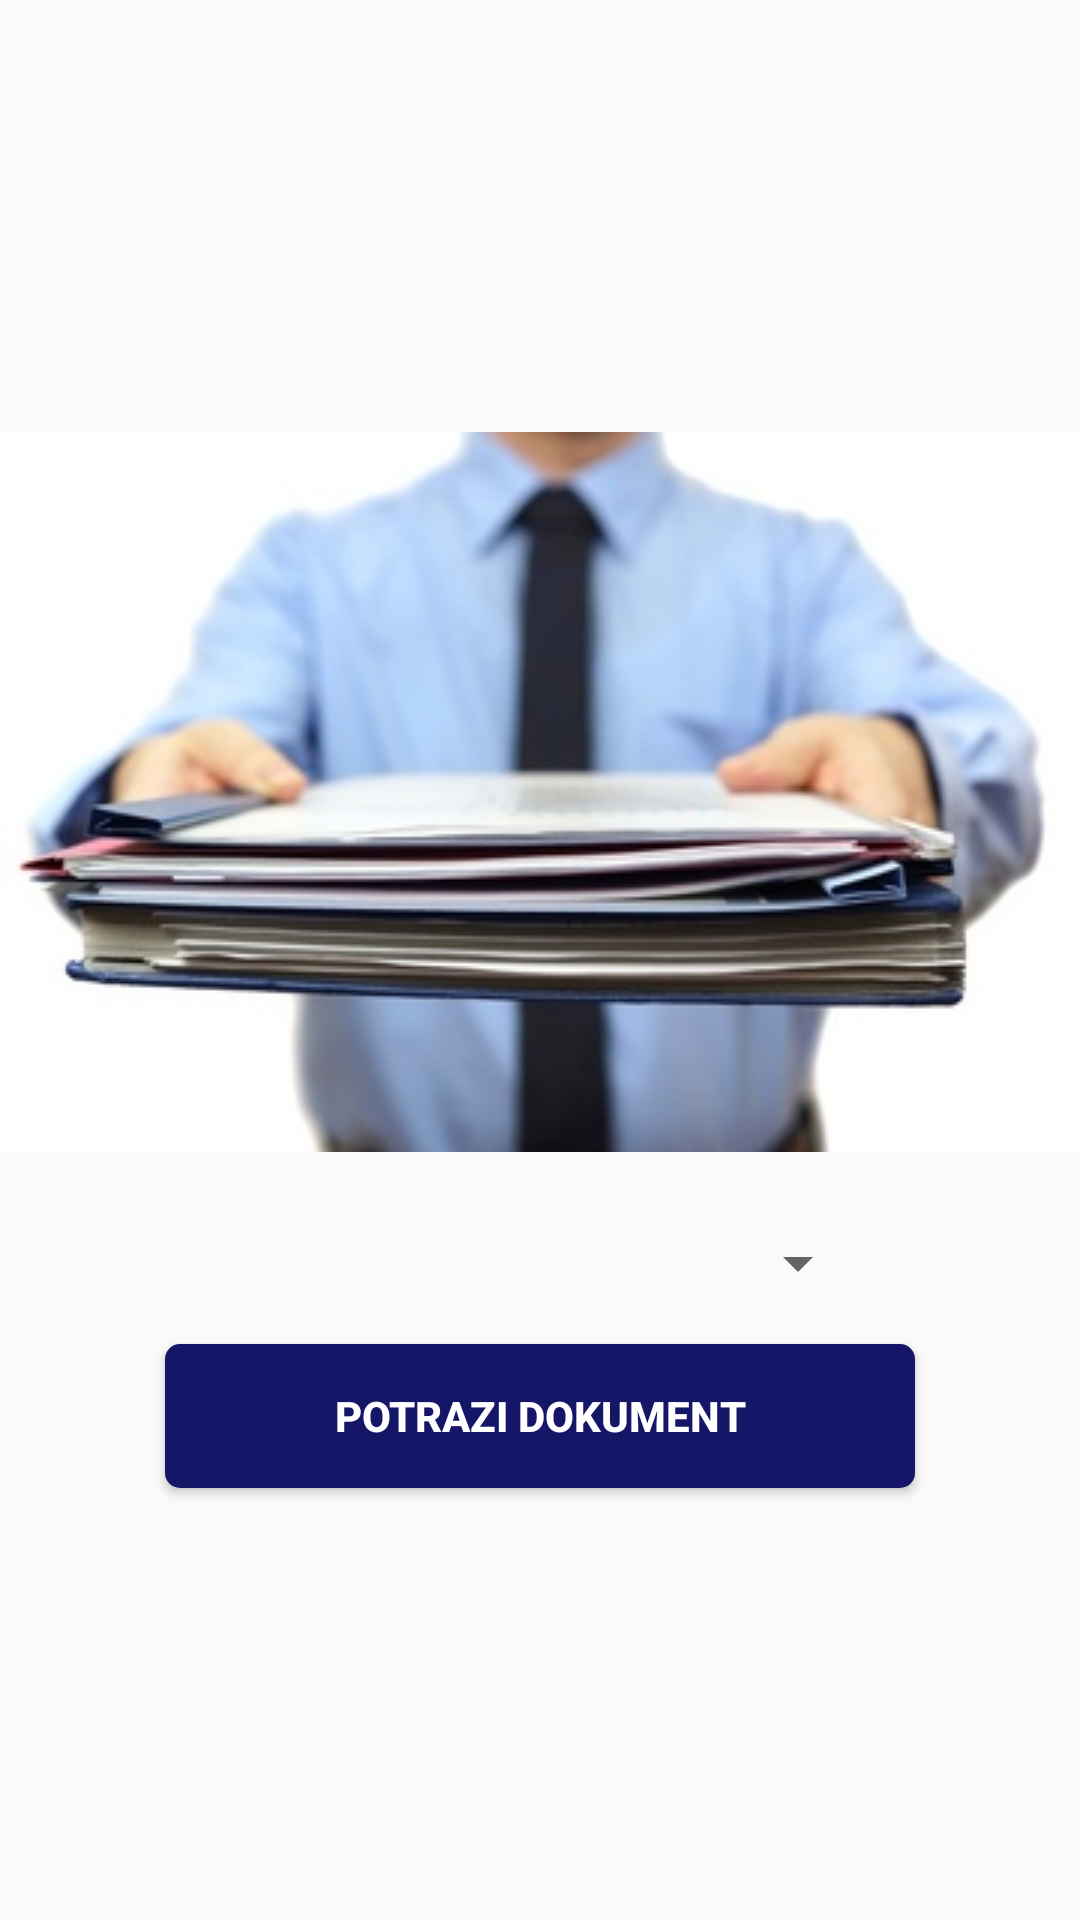

Write the Android layout XML for this screen, with the resource values it uses.
<!-- AndroidManifest.xml: application theme AppTheme -->
<!-- res/layout/activity_make_request.xml -->
<LinearLayout xmlns:android="http://schemas.android.com/apk/res/android"
    xmlns:tools="http://schemas.android.com/tools"
    android:layout_width="match_parent"
    android:layout_height="match_parent"
    android:orientation="vertical"
    android:gravity="center">

    <ImageView
        android:layout_width="wrap_content"
        android:layout_height="wrap_content"
        android:layout_marginBottom="25dp"
        android:contentDescription="@string/require_document"
        android:src="@drawable/documents"/>
    
    <Spinner android:id="@+id/spnRequestType"
	     android:layout_width="220dp"
	     android:layout_height="wrap_content"/>

    <Button 
        android:id="@+id/btnMakeRequest"
        android:layout_width="250dp"
        android:layout_height="wrap_content"
        android:layout_marginTop="15dp"
        android:text="@string/require_document"
        android:background="@drawable/hysteria_button"
        style="@style/dark_button"/>
    
</LinearLayout>
<!-- resources referenced by this layout -->
<resources>
  <!-- drawable documents: jpg bitmap (drawable, 22860 bytes) -->
  <!-- drawable hysteria_button (drawable) -->
  <?xml version="1.0" encoding="utf-8"?>
  <selector xmlns:android="http://schemas.android.com/apk/res/android" >
      
      <item android:state_pressed="true">
          <shape android:shape="rectangle">
          	<solid 
  		        android:color="@color/hysteria_lightblue"/>
  		     <corners
  		         android:radius="5dp" />
  		     <padding
  		         android:left="10dp"
  		         android:top="10dp"
  		         android:right="10dp"
  		         android:bottom="10dp" />    
          </shape>
      </item>
  
      <item android:state_enabled="false">
          <shape android:shape="rectangle">
          	<solid 
  		        android:color="@color/hysteria_disabled"/>
  		     <corners
  		         android:radius="5dp" />
  		     <padding
  		         android:left="10dp"
  		         android:top="10dp"
  		         android:right="10dp"
  		         android:bottom="10dp" />    
          </shape>
      </item>
      
      <item>
          <shape android:shape="rectangle">
          	<solid 
  		        android:color="@color/hysteria_blue"/>
  		     <corners
  		         android:radius="5dp" />
  		     <padding
  		         android:left="10dp"
  		         android:top="10dp"
  		         android:right="10dp"
  		         android:bottom="10dp" />    
          </shape>
      </item>
      
  </selector>
  <string name="require_document">Potrazi dokument</string>
  <style name="dark_button">
  	    <item name="android:layout_height">wrap_content</item>
  	    <item name="android:textColor">@android:color/white</item>
  	    <item name="android:gravity">center</item>
  	    <item name="android:textStyle">bold</item>
      </style>
  <style name="AppTheme" parent="AppBaseTheme">
          
      </style>
  <color name="hysteria_lightblue">#85ADFF</color>
  <color name="hysteria_disabled">#767687</color>
  <color name="hysteria_blue">#161669</color>
  <style name="AppBaseTheme" parent="Theme.AppCompat.Light">
          
      </style>
</resources>
